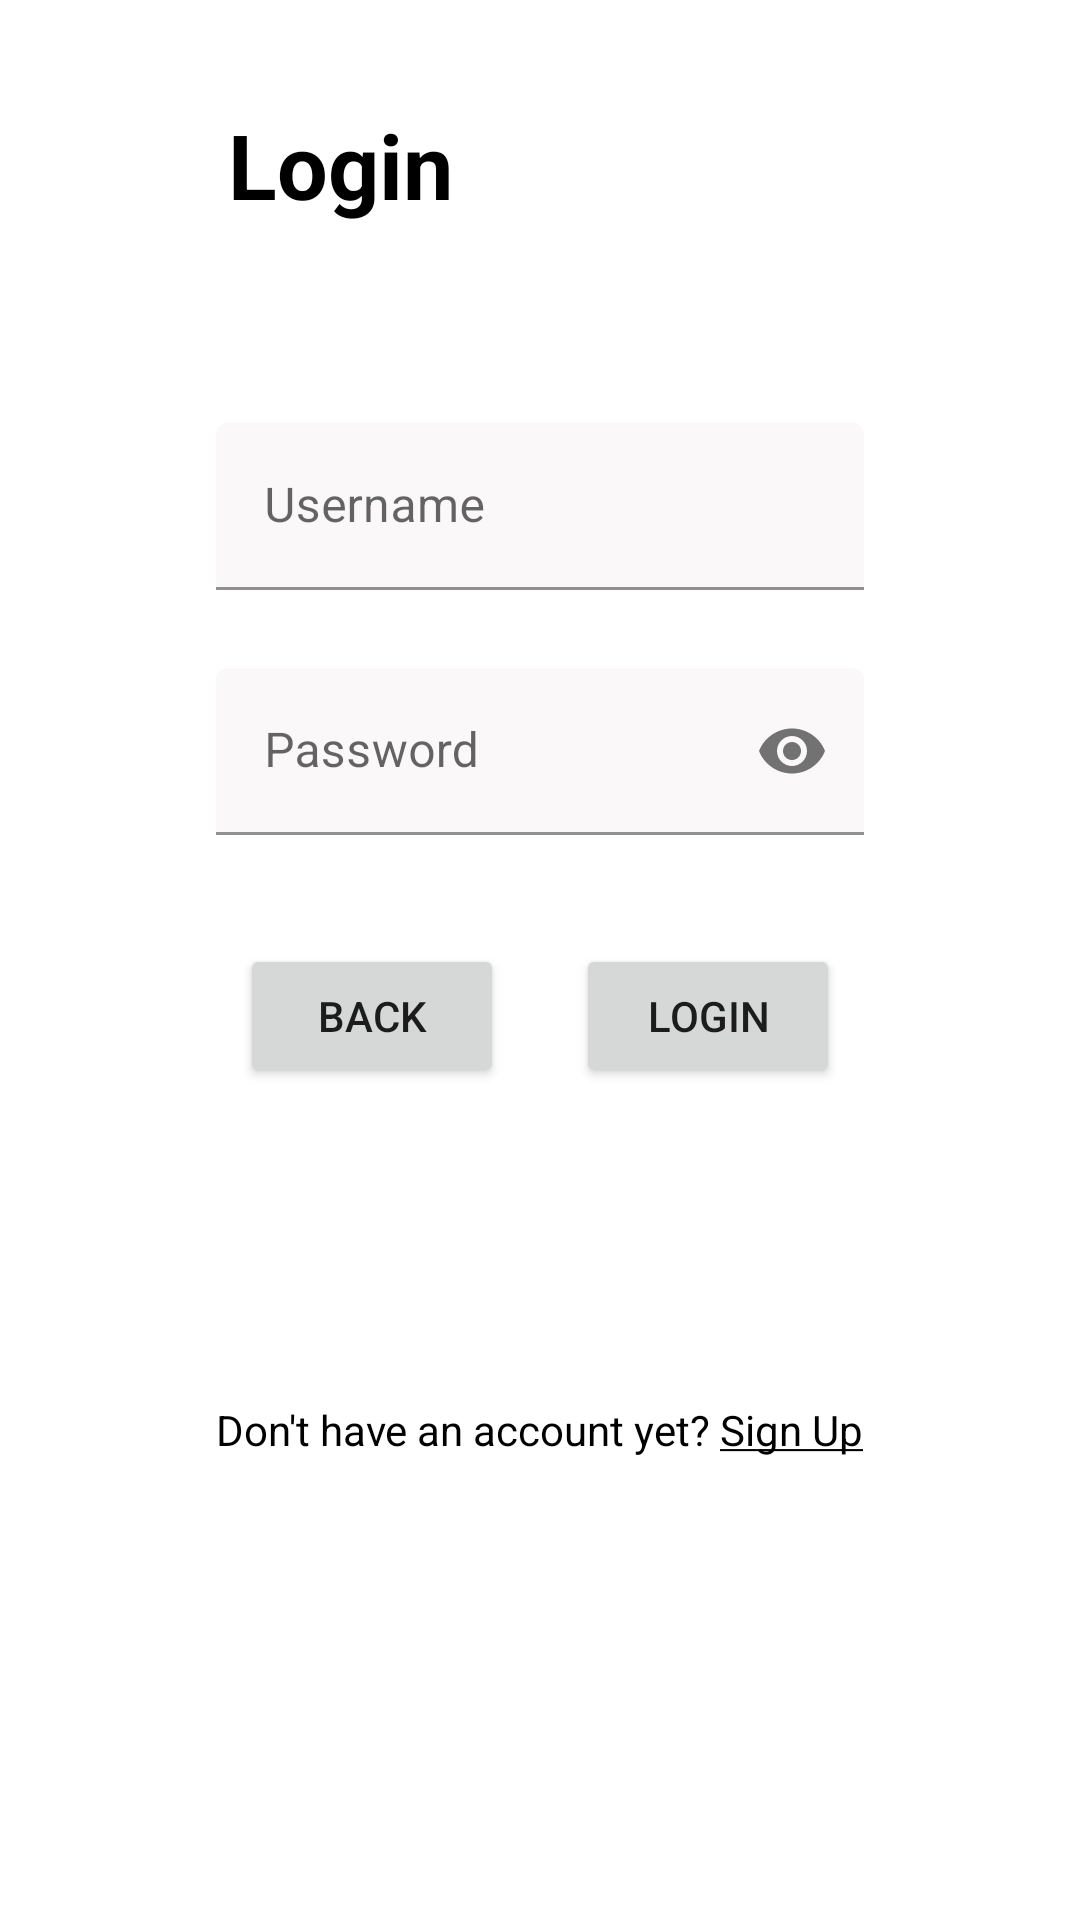

Reconstruct the res/layout file that produces this screen, plus the resources it refers to.
<!-- AndroidManifest.xml: application theme Theme.BookStore -->
<!-- res/layout/fragment_login.xml -->
<?xml version="1.0" encoding="utf-8"?>
<androidx.constraintlayout.widget.ConstraintLayout xmlns:android="http://schemas.android.com/apk/res/android"
    xmlns:app="http://schemas.android.com/apk/res-auto"
    xmlns:tools="http://schemas.android.com/tools"
    android:layout_width="match_parent"
    android:layout_height="match_parent"
    tools:context=".LoginFragment">

    <TextView
        android:id="@+id/textView"
        android:layout_width="wrap_content"
        android:layout_height="wrap_content"
        android:layout_marginStart="76dp"
        android:text="@string/login"
        android:textColor="@color/black"
        android:textSize="30sp"
        android:textStyle="bold"
        app:layout_constraintBottom_toTopOf="@+id/linearLayout6"
        app:layout_constraintStart_toStartOf="parent"
        app:layout_constraintTop_toTopOf="parent"
        app:layout_constraintVertical_bias="0.346" />

    <LinearLayout
        android:id="@+id/linearLayout6"
        android:layout_width="match_parent"
        android:layout_height="wrap_content"
        android:baselineAligned="false"
        android:gravity="center_horizontal"
        android:orientation="horizontal"
        android:weightSum="100"
        app:layout_constraintBottom_toBottomOf="parent"
        app:layout_constraintLeft_toLeftOf="parent"
        app:layout_constraintRight_toRightOf="parent"
        app:layout_constraintTop_toTopOf="parent"
        app:layout_constraintVertical_bias=".25">

        <com.google.android.material.textfield.TextInputLayout
            android:layout_width="0dp"
            android:layout_height="wrap_content"
            android:layout_weight="60"
            app:errorEnabled="true"
            app:boxBackgroundColor="@color/slight_white">

            <com.google.android.material.textfield.TextInputEditText
                android:id="@+id/inp_loginusername"
                android:layout_width="match_parent"
                android:layout_height="match_parent"
                android:hint="@string/username"
                android:inputType="text"
                android:maxLines="1" />
        </com.google.android.material.textfield.TextInputLayout>

    </LinearLayout>

    <LinearLayout
        android:id="@+id/linearLayout7"
        android:layout_width="match_parent"
        android:layout_height="wrap_content"
        android:baselineAligned="false"
        android:gravity="center_horizontal"
        android:orientation="horizontal"
        android:weightSum="100"
        app:layout_constraintBottom_toBottomOf="parent"
        app:layout_constraintHorizontal_bias="0.0"
        app:layout_constraintLeft_toLeftOf="parent"
        app:layout_constraintRight_toRightOf="parent"
        app:layout_constraintTop_toTopOf="parent"
        app:layout_constraintVertical_bias="0.395">

        <com.google.android.material.textfield.TextInputLayout
            android:layout_width="0dp"
            android:layout_height="wrap_content"
            android:layout_weight="60"
            app:endIconMode="password_toggle"
            app:errorEnabled="true"
            app:boxBackgroundColor="@color/slight_white">

            <com.google.android.material.textfield.TextInputEditText
                android:id="@+id/inp_loginpass"
                android:layout_width="match_parent"
                android:layout_height="match_parent"
                android:hint="@string/password"
                android:inputType="textPassword"
                android:maxLines="1" />
        </com.google.android.material.textfield.TextInputLayout>

    </LinearLayout>

    <Button
        android:id="@+id/btn_login"
        android:layout_width="wrap_content"
        android:layout_height="wrap_content"
        android:layout_marginTop="16dp"
        android:layout_marginEnd="8dp"
        android:text="@string/login"
        app:layout_constraintEnd_toEndOf="@+id/txv_crtAccount"
        app:layout_constraintTop_toBottomOf="@+id/linearLayout7" />

    <Button
        android:id="@+id/cancel_btn"
        android:layout_width="wrap_content"
        android:layout_height="wrap_content"
        android:layout_marginStart="8dp"
        android:text="@string/back"
        app:layout_constraintStart_toStartOf="@+id/txv_crtAccount"
        app:layout_constraintTop_toTopOf="@+id/btn_login" />

    <TextView
        android:id="@+id/txv_crtAccount"
        android:layout_width="wrap_content"
        android:layout_height="wrap_content"
        android:clickable="true"
        android:focusable="true"
        android:text="@string/create_account"
        android:textColor="@color/black"
        android:layout_marginBottom="50dp"
        app:layout_constraintBottom_toBottomOf="parent"
        app:layout_constraintEnd_toEndOf="parent"
        app:layout_constraintStart_toStartOf="parent"
        app:layout_constraintTop_toBottomOf="@+id/cancel_btn" />


</androidx.constraintlayout.widget.ConstraintLayout>
<!-- resources referenced by this layout -->
<resources>
  <color name="black">#FF000000</color>
  <color name="slight_white">#FAF8F8</color>
  <string name="back">Back</string>
  <string name="create_account">Don\'t have an account yet? <u>Sign Up</u></string>
  <string name="login">Login</string>
  <string name="password">Password</string>
  <string name="username">Username</string>
  <style name="Theme.BookStore" parent="Theme.MaterialComponents.DayNight.DarkActionBar">
          
          <item name="colorPrimary">@color/red</item>
          <item name="colorPrimaryVariant">@color/darker_red</item>
          <item name="colorOnPrimary">@color/white</item>
          
          <item name="colorSecondary">@color/teal_200</item>
          <item name="colorSecondaryVariant">@color/teal_700</item>
          <item name="colorOnSecondary">@color/black</item>
          
          <item name="android:statusBarColor" tools:targetApi="l">?attr/colorPrimaryVariant</item>
          
      </style>
  <color name="red">#EF5B5B</color>
  <color name="darker_red">#D44646</color>
  <color name="white">#FFFFFFFF</color>
  <color name="teal_200">#FF03DAC5</color>
  <color name="teal_700">#FF018786</color>
</resources>
